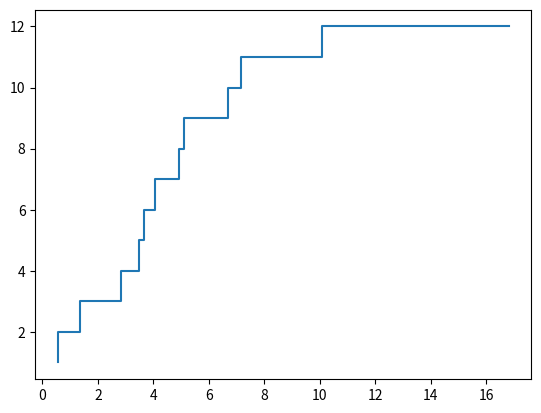

Recreate this plot in Python. (Note: this script raises an exception after producing the figure.)
from random import expovariate
from matplotlib.pyplot import *
from random import seed

tpll = 2.0             # Tiempo promedio entre llegadas
T = 15                 # Tiempo total de la simulación

N = 0                  # Variable de estado: número de llegadas

t = 0                  # Hora de simulación actual


while t <= T:
    N = N + 1
    # Avance del tiempo simulado
    t = t + expovariate(1/tpll)

print('Número total de llegadas = ', N)

tpll = 2.0             # Tiempo promedio entre llegadas
T = 15                 # Tiempo total de la simulación

N = 0                  # Variable de estado: número de llegadas

t = 0                  # Hora de simulación actual

while t <= T:
    N = N + 1
    # Avance del tiempo simulado
    t = t + expovariate(1/tpll)

print('Número total de llegadas = ', N)

from random import expovariate
from matplotlib.pyplot import *
from random import seed
from math import inf as Infinity
from statistics import mean

tpll = 2.0             # Tiempo promedio entre llegadas
T = 15                 # Tiempo total de la simulación

N = 0                  # Variable de estado: número de llegadas

t = 0                  # Hora de simulación actual

llegadas = []
num = []

while t <= T:
    N = N + 1
    # Avance del tiempo simulado
    t = t + expovariate(1/tpll)
    llegadas.append(t)
    num.append(N)
    
step(llegadas, num)
print('Número total de llegadas = ', N)

tpll = 2.0                      # Tiempo de inter arrivo promedio
tps = 1.0                       # Tiempo de servicio promedio
T = 100.0                       # Tiempo total de la simulación
t = 0.0                         # Tiempo de simulación actual

N = 0                           # Variable de estado: número de clientes en el sistema

# Hora de arrivo del siguiente evento

T_arrivo = expovariate(1.0/tpll)

# Hora del próximo evento de salida

T_salida = Infinity

X = []
Y = []

while t <= T:
    tll = expovariate(1.0/tpll)
    ts = expovariate(1.0/tps)
    if tll < ts:
        N += 1
        t = t + tll
        X.append(t)
        Y.append(N)
    
    else:
        if N > 0:
            N -= 1
            t = t + ts
            X.append(t)
            Y.append(N)

fig = figure(1, figsize=(16, 8))
step(X, Y, Linewidth=1.2, color='black')
xlabel('Tiempo', size=16)
ylabel('N', size=16)
show()







tpll = 2.0                      # Tiempo de inter arrivo promedio
tps = 1.0                       # Tiempo de servicio promedio
T = 100.0                       # Tiempo total de la simulación
t = 0.0                         # Tiempo de simulación actual

N = 0                           # Variable de estado: número de clientes en el sistema

# Hora de arrivo del siguiente evento

T_arrivo = expovariate(1.0/tpll)

# Hora del próximo evento de salida

T_salida = Infinity

while t <= T:
    if T_arrivo < T_salida:                                  # Evento de arrivo
        t = T_arrivo
        N = N + 1.0
        T_arrivo = t + expovariate(1.0/tpll)
        if N == 1:
            T_salida = t + expovariate(1.0/tps)
    else:                                                    # Evento de salida
        t = T_salida
        N = N - 1.0
        if N > 0:
            T_salida = t + expovariate(1.0/tps)
        else:
            T_salida = Infinity

print('Número total de llegadas = ', N)







from random import expovariate
from statistics import mean 
from math import inf as Infinity

# Parametros

lamda = 1.3                         # Razón de arrivos (1/Lambda)  Ojo
mu = 2.0                            # Razón de salida (1/Mu)       Ojo
#Num_Pkts = 100000                   # Numero de paquetes a simular
T = 100000
count = 0                           # Contador de paquetes simulados
t = 0
N = 0                               # Variable de estado: numero de paquetes en el sistema

tll = expovariate(lamda)            # Tiempo de llegada
ts = Infinity                       # Tiempo de salida

# Variables de salida
tll_Data = []                       # Lista de tiempos de llegada
ts_Data = []                        # Lista de tiempos de salida
r_Data = []                         # Lista de retrasos individuales

#while count < Num_Pkts:
while t < T:
    if tll < ts:                           # Evento de llegada
        t = tll
        tll_Data.append(t)
        N = N + 1.0
        tll = t + expovariate(lamda) 
        if N == 1:
            ts = t + expovariate(mu)
    else:                                         # Evento de salida
        t = ts 
        ts_Data.append(t)
        N = N - 1.0
        count = count + 1                         # Paquetes simulados
        if N > 0:
            ts = t + expovariate(mu)
        else:
            ts = Infinity

#for i in range(Num_Pkts):
for i in range(T):
    d = ts_Data[i] - tll_Data[i]
    r_Data.append(d)

print( "Retraso promedio = ", round( mean(r_Data), 4) )

